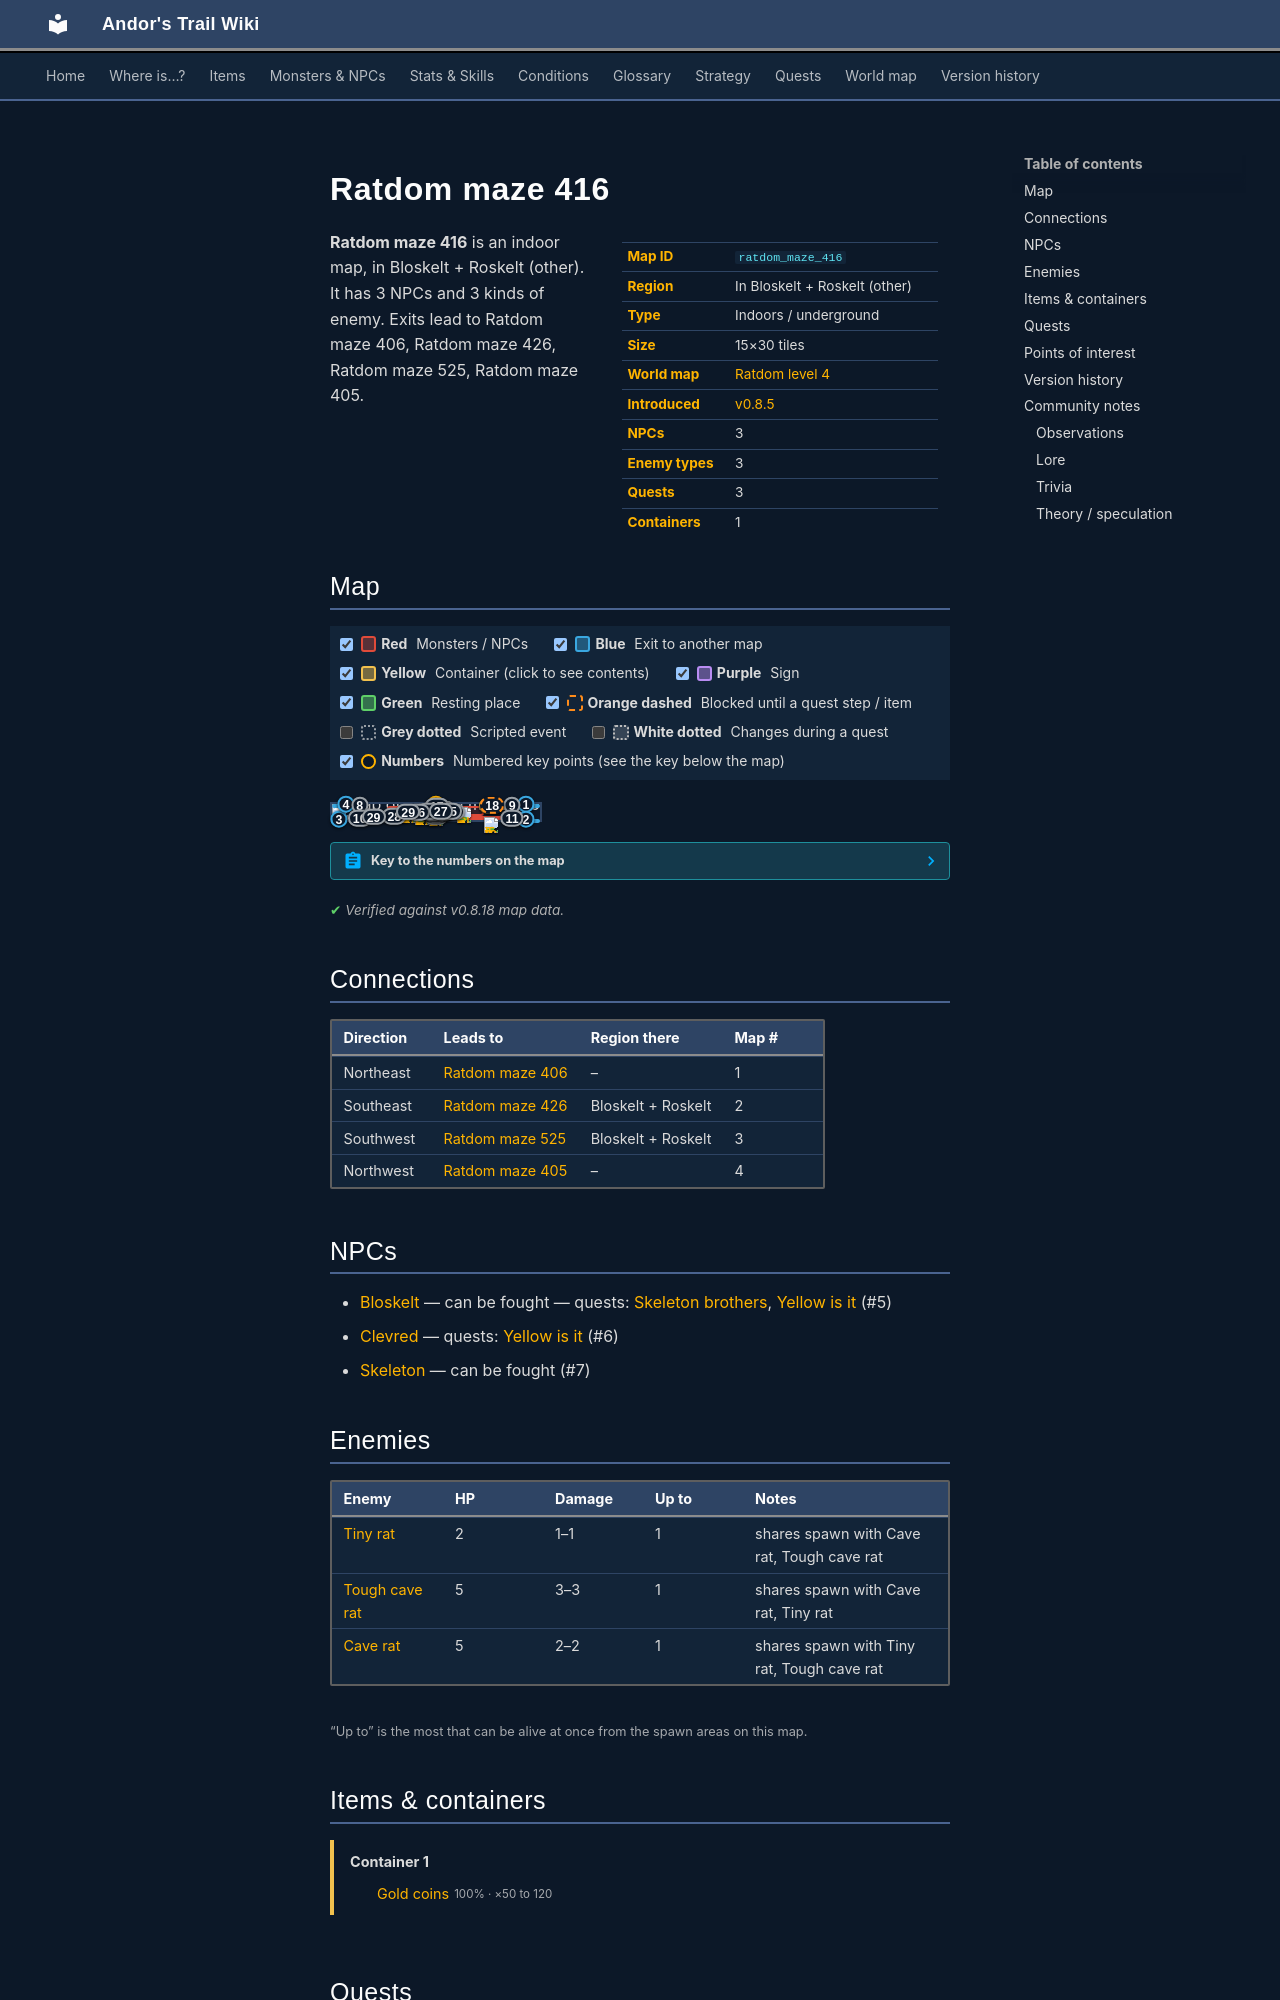

repository: asdfghjkl628/Andor-s-Trail-Wikiiii · page: maps/ratdom_maze_416/index.html · generator: mkdocs

---
description: "Ratdom maze 416 is an indoor location in Andor's Trail, in Bloskelt + Roskelt (other). NPCs: Bloskelt, Clevred, Skeleton. Enemies: Tiny rat, Tough cave rat, Cave rat. Exits to Ratdom maze 406, Ratdom maze 426, Ratdom maze 525, Ratdom maze 405."
---

# Ratdom maze 416

<div class="infobox" markdown>

| | |
|---|---|
| **Map ID** | `ratdom_maze_416` |
| **Region** | In Bloskelt + Roskelt (other) |
| **Type** | Indoors / underground |
| **Size** | 15×30 tiles |
| **World map** | [Ratdom level 4](index.md) |
| **Introduced** | [v0.8.5](../versions/0.8.5.md) |
| **NPCs** | 3 |
| **Enemy types** | 3 |
| **Quests** | 3 |
| **Containers** | 1 |

</div>

**Ratdom maze 416** is an indoor map, in Bloskelt + Roskelt (other). It has 3 NPCs and 3 kinds of enemy. Exits lead to Ratdom maze 406, Ratdom maze 426, Ratdom maze 525, Ratdom maze 405.
